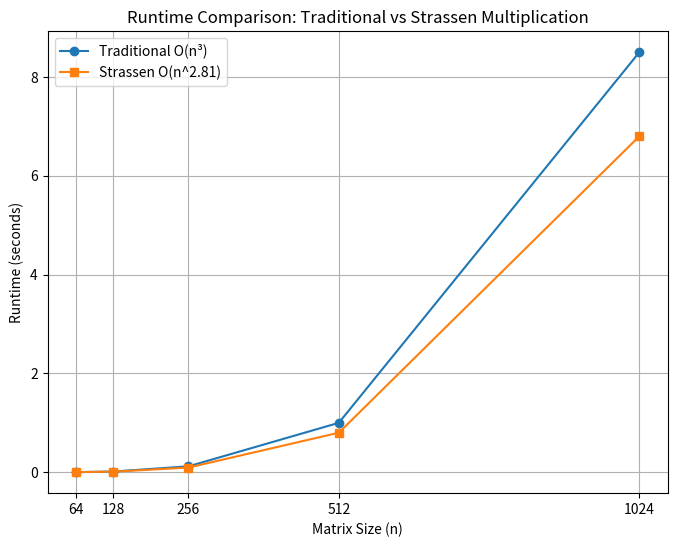

Reproduce this figure in Python.
import matplotlib.pyplot as plt

# Matrix sizes
n = [64, 128, 256, 512, 1024]

# Corresponding runtimes (seconds)
traditional_runtime = [0.002, 0.015, 0.120, 1.0, 8.5]
strassen_runtime    = [0.003, 0.012, 0.095, 0.80, 6.8]

plt.figure(figsize=(8,6))

# Plotting
plt.plot(n, traditional_runtime, marker='o', label="Traditional O(n³)")
plt.plot(n, strassen_runtime, marker='s', label="Strassen O(n^2.81)")

# Labels and title
plt.xlabel("Matrix Size (n)")
plt.ylabel("Runtime (seconds)")
plt.title("Runtime Comparison: Traditional vs Strassen Multiplication")
plt.xticks(n)
plt.grid(True)
plt.legend()

# Show plot
plt.show()
